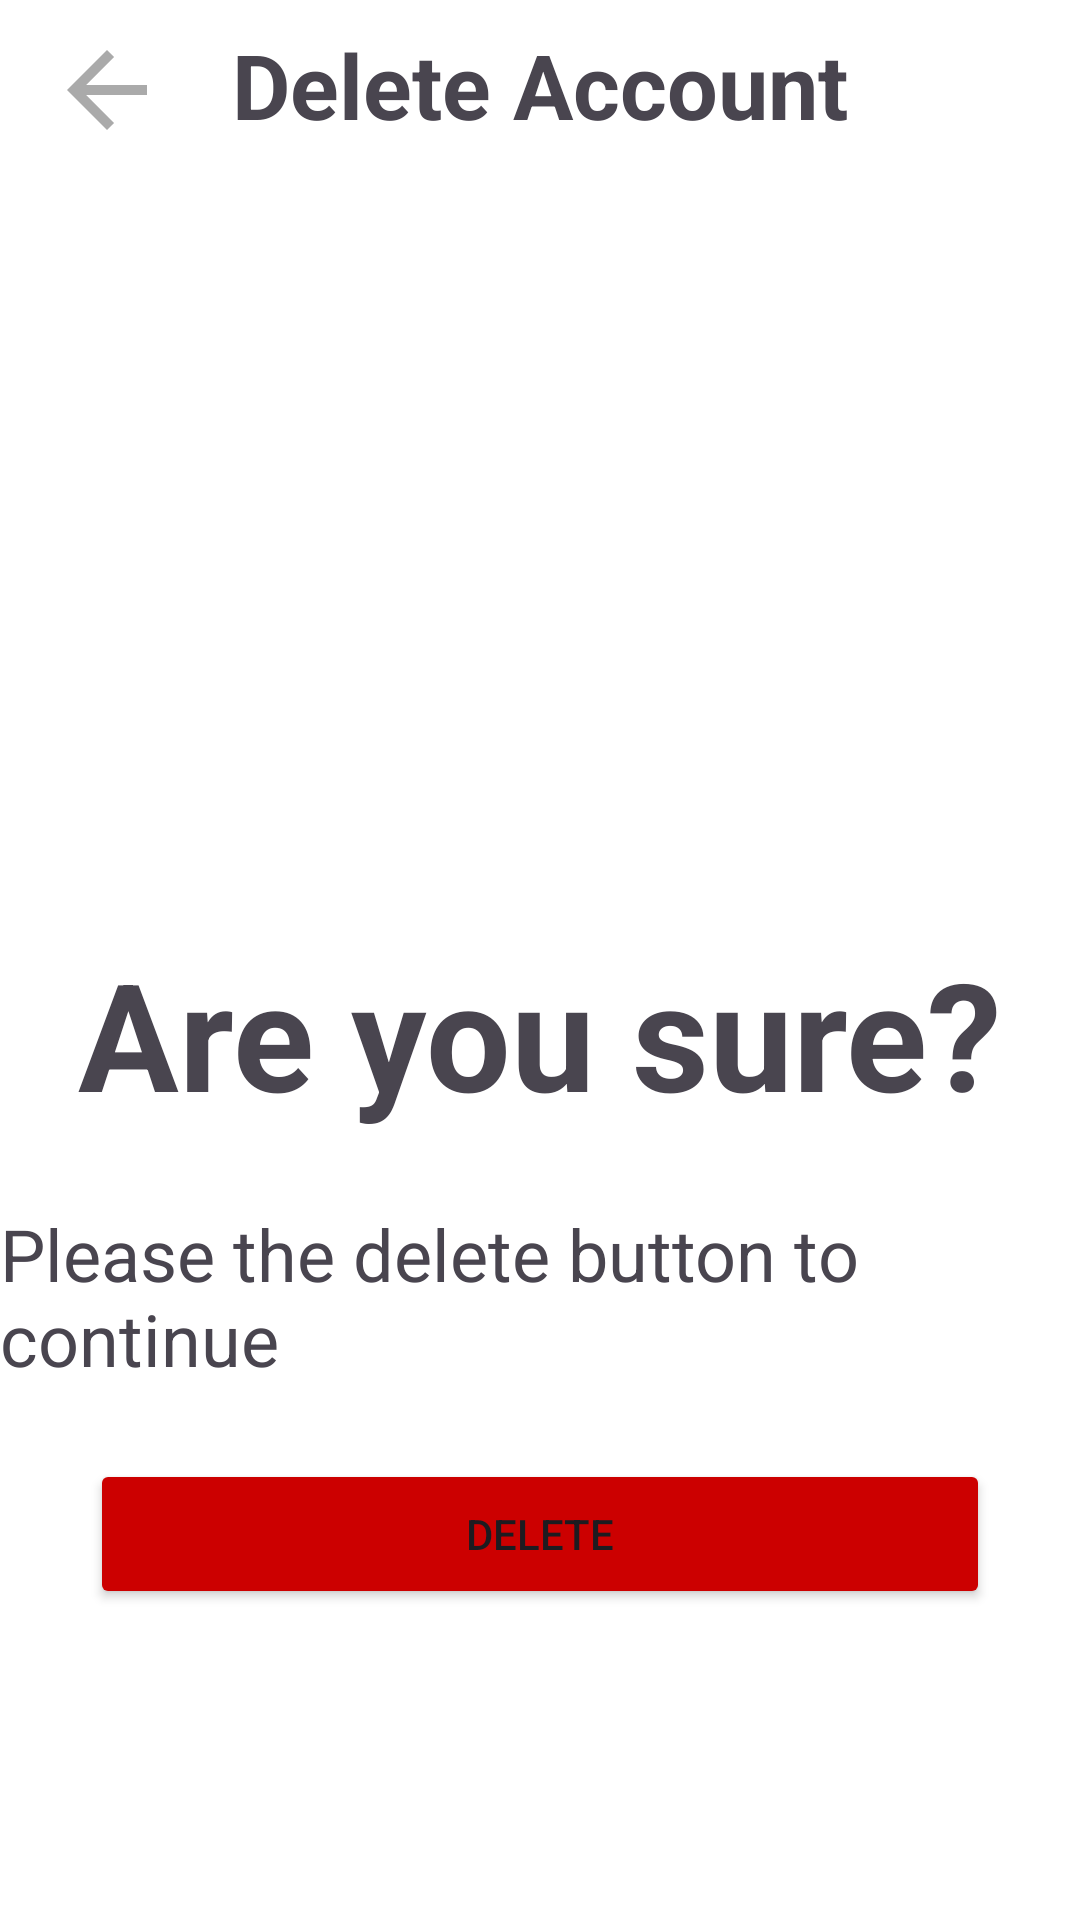

Android layout source for this screen:
<!-- AndroidManifest.xml: application theme Theme.Code -->
<!-- res/layout/activity_delet_account.xml -->
<?xml version="1.0" encoding="utf-8"?>
<androidx.constraintlayout.widget.ConstraintLayout xmlns:android="http://schemas.android.com/apk/res/android"
    xmlns:tools="http://schemas.android.com/tools"
    android:layout_width="match_parent"
    android:layout_height="match_parent"
    xmlns:app="http://schemas.android.com/apk/res-auto"
    tools:context=".ui.DeletAccountActivity"
    style="@style/ScreenBackground"
    android:orientation="vertical">

    <TextView
        android:id="@+id/titleStats"
        android:layout_width="wrap_content"
        android:layout_height="wrap_content"
        android:layout_marginTop="8dp"
        android:layout_weight="1"
        android:gravity="center"
        android:text="Delete Account"
        android:textSize="30dp"
        android:textStyle="bold"
        app:flow_horizontalAlign="center"
        app:layout_constraintEnd_toEndOf="parent"
        app:layout_constraintStart_toStartOf="parent"
        app:layout_constraintTop_toTopOf="parent" />

    <ImageButton
        android:id="@+id/go_back_button"
        android:layout_width="wrap_content"
        android:layout_height="wrap_content"
        android:layout_marginTop="10dp"
        android:layout_marginEnd="6dp"
        android:background="@android:color/transparent"
        style="@style/TextColor"
        android:src="@drawable/baseline_arrow_back_24"
        android:text="Button"
        app:layout_constraintEnd_toStartOf="@+id/titleStats"
        app:layout_constraintStart_toStartOf="parent"
        app:layout_constraintTop_toTopOf="parent" />

    <TextView
        android:id="@+id/delete1"
        android:layout_width="wrap_content"
        android:layout_height="wrap_content"
        android:text="Are you sure?"
        android:textSize="50sp"
        android:textStyle="bold"
        app:layout_constraintBottom_toBottomOf="parent"
        app:layout_constraintEnd_toEndOf="parent"
        app:layout_constraintStart_toStartOf="parent"
        app:layout_constraintTop_toBottomOf="@+id/titleStats" />

    <TextView
        android:id="@+id/delete2"
        android:layout_width="wrap_content"
        android:layout_height="wrap_content"
        android:layout_marginTop="24dp"
        android:text="Please the delete button to continue"
        android:textSize="24sp"
        app:layout_constraintEnd_toEndOf="parent"
        app:layout_constraintStart_toStartOf="parent"
        app:layout_constraintTop_toBottomOf="@+id/delete1" />

    <Button
        android:id="@+id/button_delete_account"
        android:layout_width="300dp"
        android:layout_height="50dp"
        android:layout_marginTop="24dp"
        android:backgroundTint="@android:color/holo_red_dark"
        android:text="Delete"
        app:layout_constraintEnd_toEndOf="parent"
        app:layout_constraintStart_toStartOf="parent"
        app:layout_constraintTop_toBottomOf="@+id/delete2" />


</androidx.constraintlayout.widget.ConstraintLayout>
<!-- resources referenced by this layout -->
<resources>
  <!-- drawable baseline_arrow_back_24 (drawable) -->
  <vector android:autoMirrored="true" android:height="40dp"
      android:tint="@android:color/darker_gray" android:viewportHeight="24"
      android:viewportWidth="24" android:width="40dp" xmlns:android="http://schemas.android.com/apk/res/android">
      <path android:fillColor="@android:color/darker_gray" android:pathData="M20,11H7.83l5.59,-5.59L12,4l-8,8 8,8 1.41,-1.41L7.83,13H20v-2z"/>
  </vector>
  <style name="ScreenBackground"><item name="android:background">@color/white</item></style>
  <style name="TextColor"><item name="android:textColor">@color/black</item></style>
  <style name="Theme.Code" parent="Base.Theme.Code" />
  <color name="white">#FFFFFFFF</color>
  <color name="black">#FF000000</color>
  <style name="Base.Theme.Code" parent="Theme.Material3.DayNight.NoActionBar">
          
          
          <item name="colorPrimary">@color/white</item>
          <item name="colorPrimaryVariant">@color/white</item>
          <item name="colorOnPrimary">@color/black</item>
          <item name="colorSecondary">@android:color/darker_gray</item>
          <item name="colorSecondaryVariant">@android:color/darker_gray</item>
          <item name="colorOnSecondary">@color/black</item>
          <item name="android:statusBarColor">@color/background_color</item>
  
      </style>
  <color name="background_color">#121212</color>
</resources>
